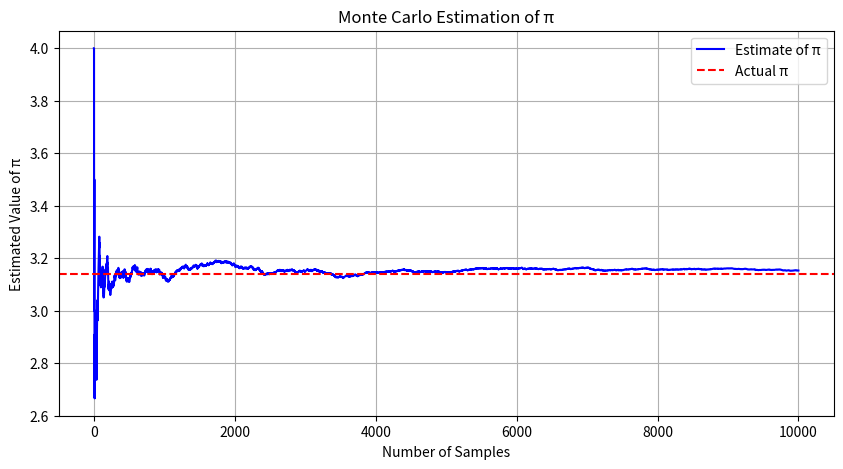

Write Python code to recreate this figure.
"""
Module for estimating π using the Monte Carlo method and visualizing the convergence.

This module contains functions to perform the Monte Carlo estimation of π and
to visualize the process of convergence as more points are sampled.
"""

import matplotlib.pyplot as plt
import numpy as np

def estimate_pi(num_samples: int) -> float:
    """
    Estimate the value of π using the Monte Carlo method.

    Parameters:
        num_samples (int): The number of random samples to generate.

    Returns:
        float: The estimated value of π.
    """
    inside_circle = 0

    for _ in range(num_samples):
        x = np.random.uniform(-1, 1)
        y = np.random.uniform(-1, 1)
        if x**2 + y**2 <= 1:
            inside_circle += 1

    return (inside_circle / num_samples) * 4

def visualize_pi_estimation(num_samples: int) -> None:
    """
    Visualize the convergence of the Monte Carlo estimation of π.

    Parameters:
        num_samples (int): The number of random samples to generate for the estimation.
    """
    estimates = []
    inside_circle_counts = 0

    for i in range(1, num_samples + 1):
        x = np.random.uniform(-1, 1)
        y = np.random.uniform(-1, 1)
        if x**2 + y**2 <= 1:
            inside_circle_counts += 1
        estimate = (inside_circle_counts / i) * 4
        estimates.append(estimate)

    plt.figure(figsize=(10, 5))
    plt.plot(estimates, label='Estimate of π', color='blue')
    plt.axhline(y=np.pi, color='red', linestyle='--', label='Actual π')
    plt.title('Monte Carlo Estimation of π')
    plt.xlabel('Number of Samples')
    plt.ylabel('Estimated Value of π')
    plt.legend()
    plt.grid()
    plt.show()

if __name__ == "__main__":
    # Example usage
    visualize_pi_estimation(10000)